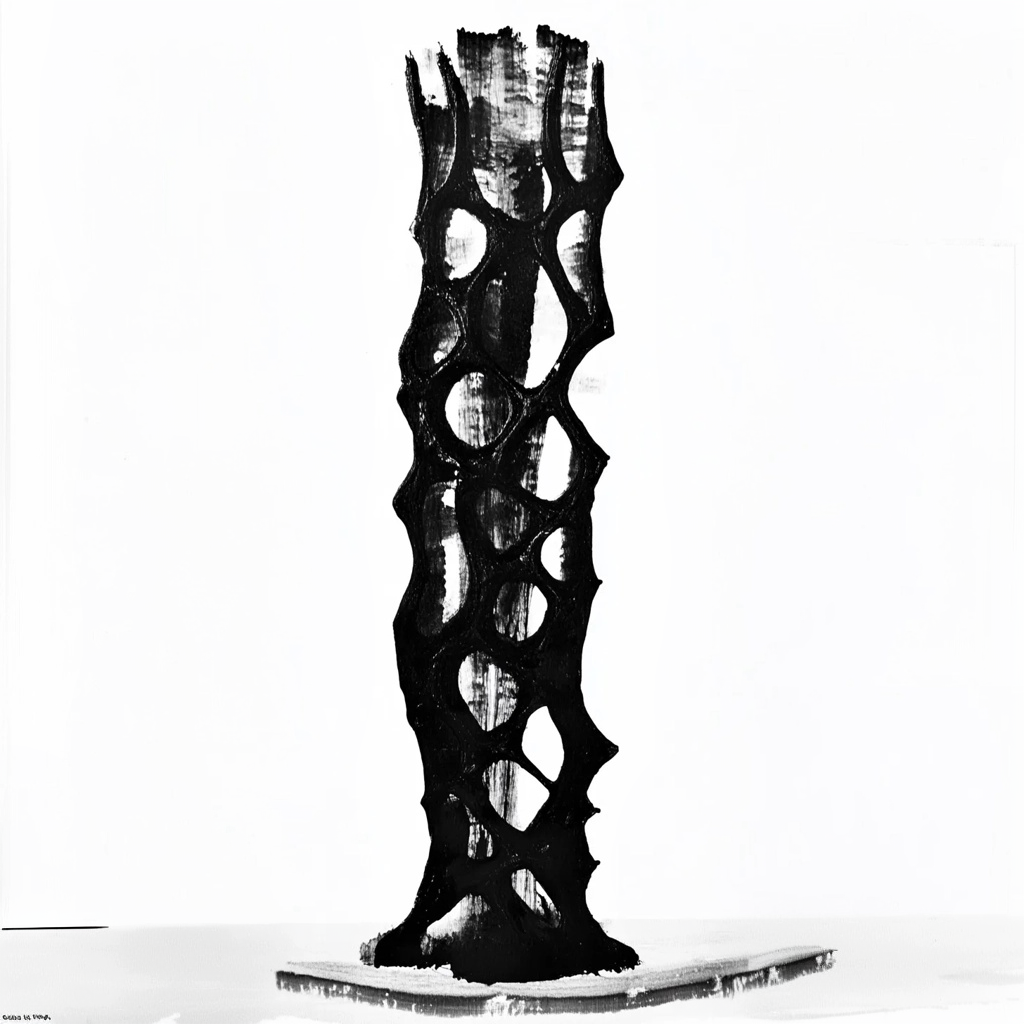
Generation parameters embedded in this image by Midjourney (PNG 'Description' text chunk):
A black ink painting of an abstract sculpture, tall and thin with many holes in it. The surface is painted with large geometric shapes that resemble organic forms or roots. It stands on white paper, the background is plain white. --ar 1:1 --v 6.1 Job ID: db863fa4-7a38-4b40-8232-ec4c37d00b41